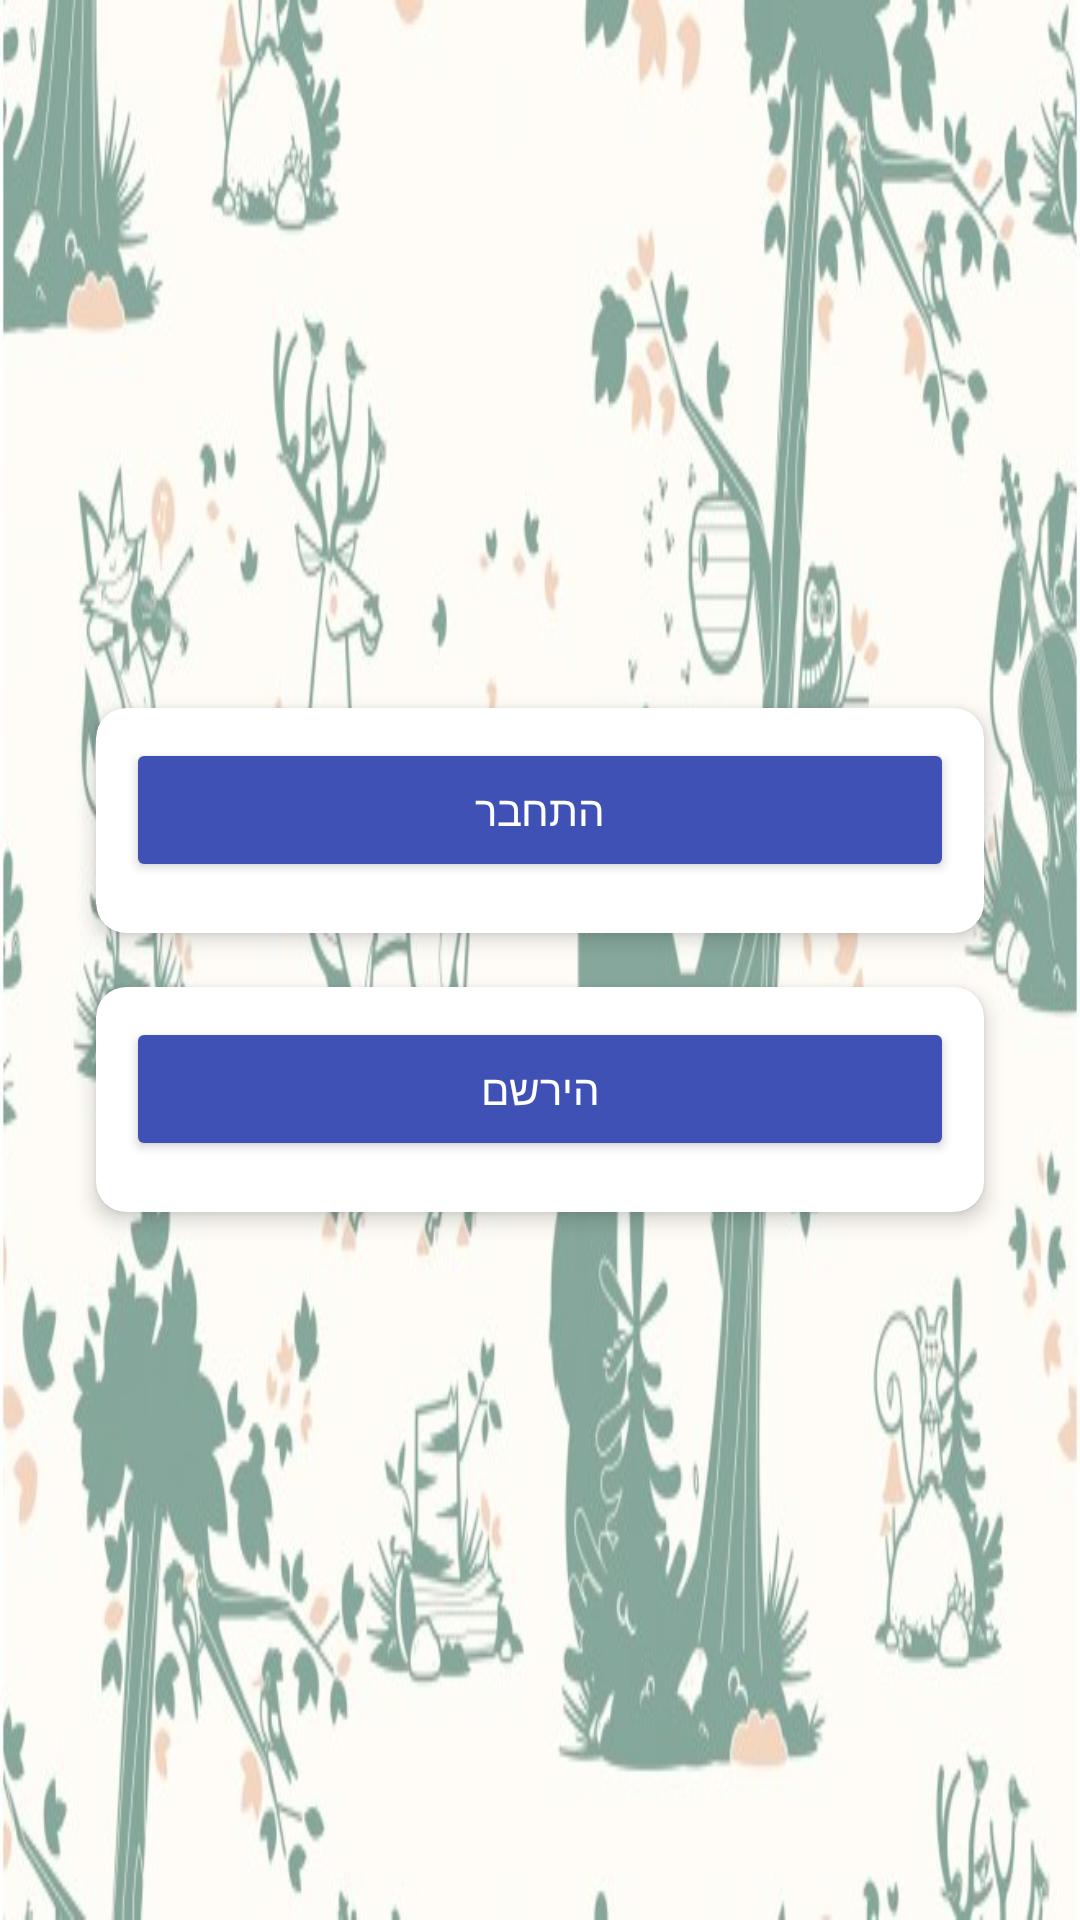

This screen was rendered from an Android layout file. Write that file and the resources it references.
<!-- AndroidManifest.xml: application theme AppTheme -->
<!-- res/layout/activity_main.xml -->
<?xml version="1.0" encoding="utf-8"?>
<androidx.appcompat.widget.LinearLayoutCompat xmlns:android="http://schemas.android.com/apk/res/android"
    xmlns:app="http://schemas.android.com/apk/res-auto"
    xmlns:tools="http://schemas.android.com/tools"
    android:layout_width="match_parent"
    android:layout_height="match_parent"
    android:padding="25dp"
    android:orientation="vertical"
    android:gravity="center_vertical"
    android:background="@drawable/forest">
    <androidx.cardview.widget.CardView
        xmlns:card_view="http://schemas.android.com/apk/res-auto"
        android:orientation="vertical"
        android:layout_width="match_parent"
        android:layout_height="wrap_content"
        card_view:cardElevation="4dp"
        card_view:cardCornerRadius="10dp"
        card_view:contentPadding="10dp"
        card_view:cardUseCompatPadding="true">

          <androidx.appcompat.widget.AppCompatButton
           android:id="@+id/signinButton"
           android:layout_width="match_parent"
           android:layout_height="wrap_content"
           android:layout_marginBottom="7dp"
           android:onClick="onSigninButtonClicked"
           android:text="התחבר"
              app:backgroundTint="@color/colorButtonBackgroundTint"
              android:textColor="@color/colorButtonText"/>
    </androidx.cardview.widget.CardView>
    <androidx.cardview.widget.CardView
        xmlns:card_view="http://schemas.android.com/apk/res-auto"
        android:orientation="vertical"
        android:layout_width="match_parent"
        android:layout_height="wrap_content"
        card_view:cardElevation="4dp"
        card_view:cardCornerRadius="10dp"
        card_view:contentPadding="10dp"
        card_view:cardUseCompatPadding="true">
           <androidx.appcompat.widget.AppCompatButton
            android:id="@+id/signupButton"
            android:layout_width="match_parent"
            android:layout_height="wrap_content"
            android:layout_marginBottom="7dp"
            android:onClick="onSignupButtonClicked"
            android:text="הירשם"
               app:backgroundTint="@color/colorButtonBackgroundTint"
               android:textColor="@color/colorButtonText"/>
    </androidx.cardview.widget.CardView>



</androidx.appcompat.widget.LinearLayoutCompat>
<!-- resources referenced by this layout -->
<resources>
  <color name="colorButtonBackgroundTint">#3F51B5</color>
  <color name="colorButtonText">#ffffff</color>
  <!-- drawable forest: jpg bitmap (drawable, 55045 bytes) -->
  <style name="AppTheme" parent="Theme.AppCompat.Light.DarkActionBar">
          
          <item name="colorPrimary">@color/colorPrimary</item>
          <item name="colorPrimaryDark">@color/colorPrimaryDark</item>
          <item name="colorAccent">@color/colorAccent</item>
      </style>
  <color name="colorPrimary">#008577</color>
  <color name="colorPrimaryDark">#00574B</color>
  <color name="colorAccent">#D81B60</color>
</resources>
